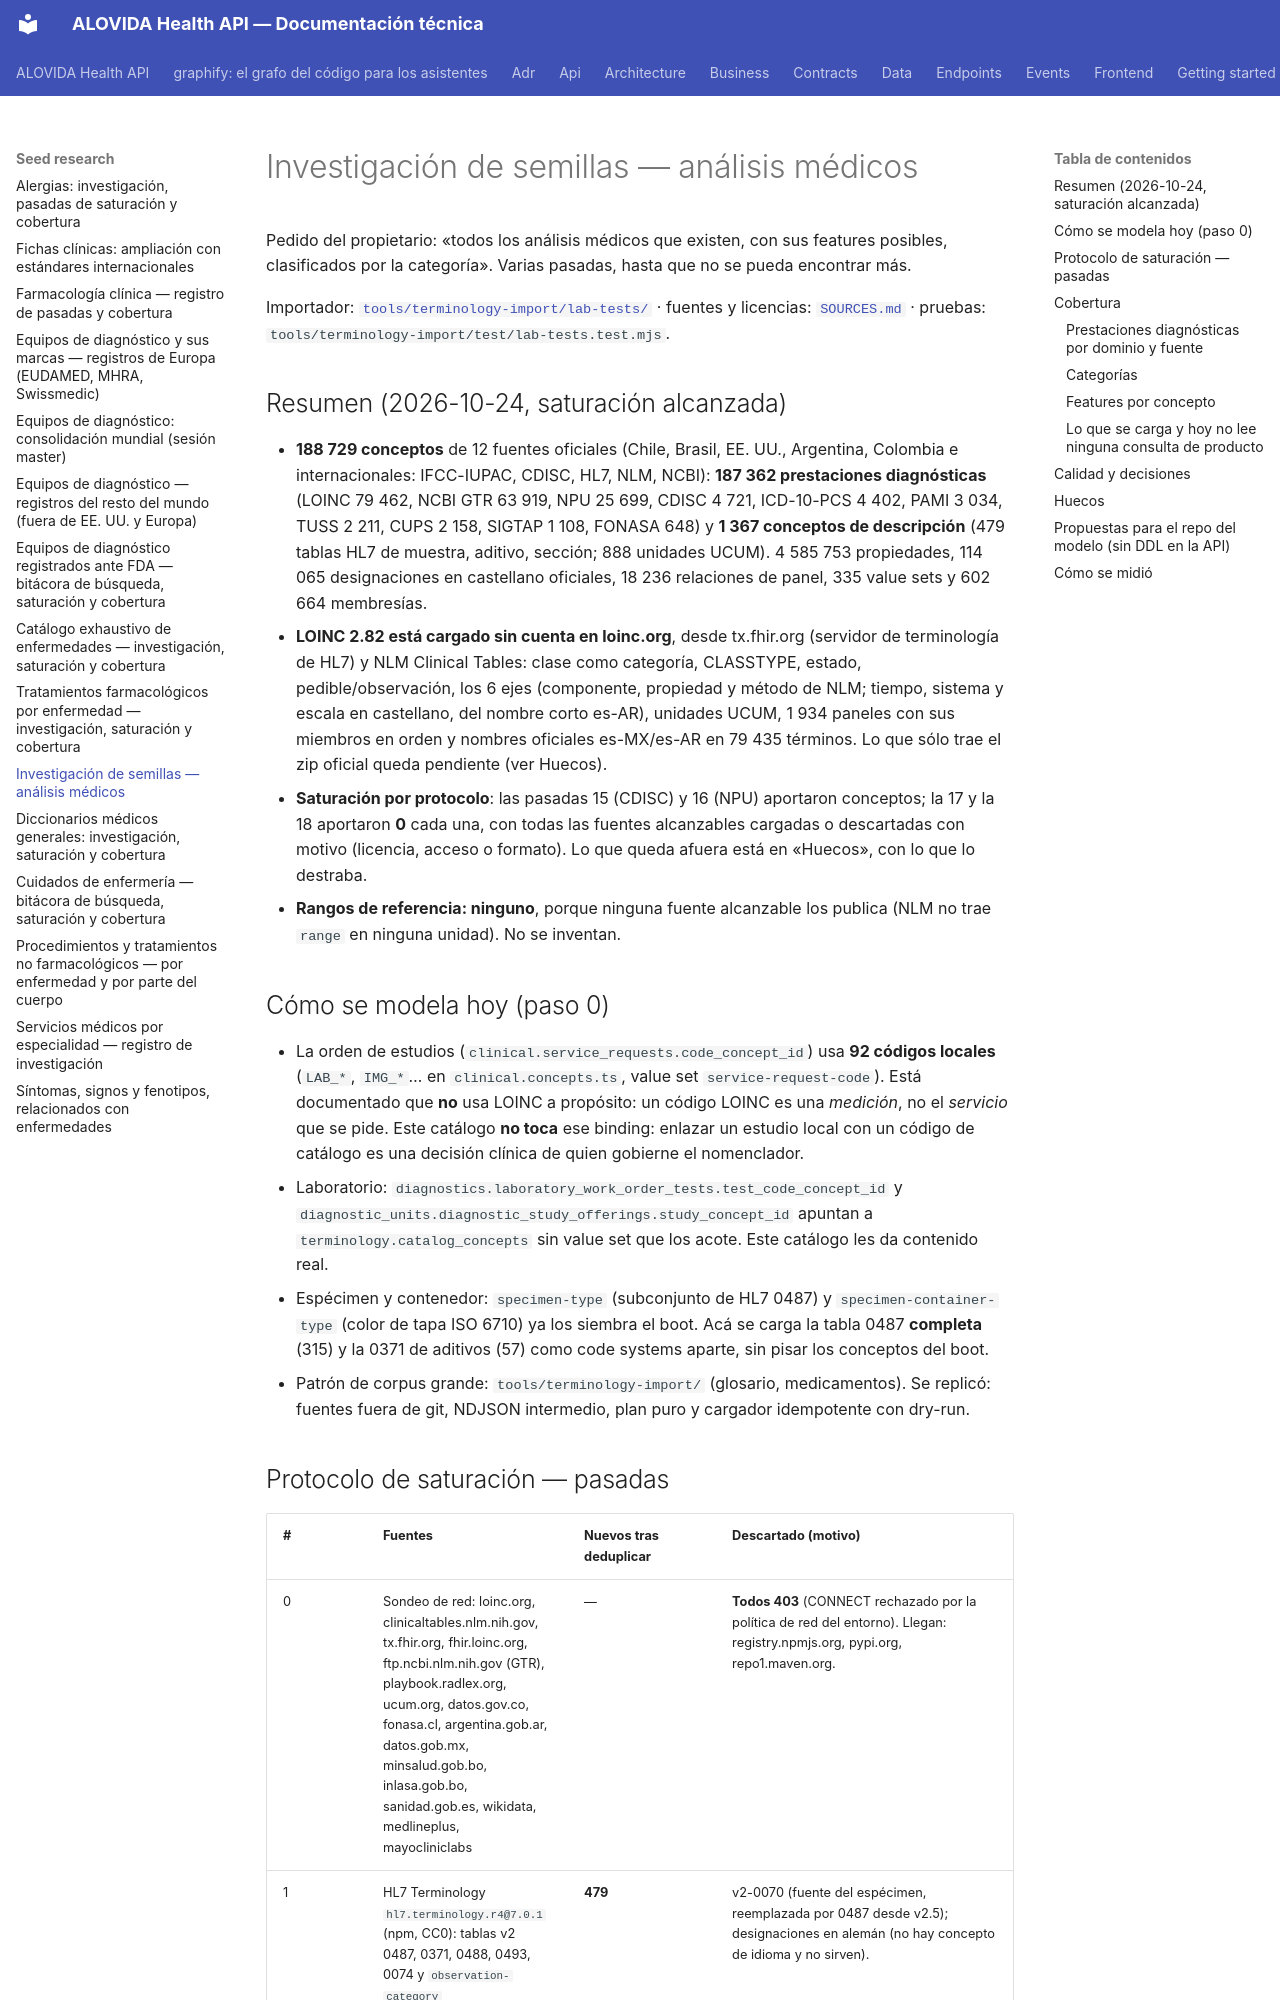

repository: mdavila-2001/mantra-core-health-api · page: seed-research/lab-tests/index.html · generator: mkdocs

# Investigación de semillas — análisis médicos

Pedido del propietario: «todos los análisis médicos que existen, con sus features posibles,
clasificados por la categoría». Varias pasadas, hasta que no se pueda encontrar más.

Importador: [`tools/terminology-import/lab-tests/`](https://github.com/mdavila-2001/mantra-core-health-api/blob/dev/tools/terminology-import/lab-tests/README.md) ·
fuentes y licencias: [`SOURCES.md`](https://github.com/mdavila-2001/mantra-core-health-api/blob/dev/tools/terminology-import/lab-tests/SOURCES.md) ·
pruebas: `tools/terminology-import/test/lab-tests.test.mjs`.

## Resumen (2026-10-24, saturación alcanzada)

- **188 729 conceptos** de 12 fuentes oficiales (Chile, Brasil, EE. UU., Argentina, Colombia e
  internacionales: IFCC-IUPAC, CDISC, HL7, NLM, NCBI): **187 362 prestaciones diagnósticas** (LOINC 79 462,
  NCBI GTR 63 919, NPU 25 699, CDISC 4 721, ICD-10-PCS 4 402, PAMI 3 034, TUSS 2 211, CUPS 2 158,
  SIGTAP 1 108, FONASA 648) y **1 367 conceptos de descripción** (479 tablas HL7 de muestra, aditivo,
  sección; 888 unidades UCUM). 4 585 753 propiedades, 114 065 designaciones en castellano oficiales,
  18 236 relaciones de panel, 335 value sets y 602 664 membresías.
- **LOINC 2.82 está cargado sin cuenta en loinc.org**, desde tx.fhir.org (servidor de terminología de
  HL7) y NLM Clinical Tables: clase como categoría, CLASSTYPE, estado, pedible/observación, los 6 ejes
  (componente, propiedad y método de NLM; tiempo, sistema y escala en castellano, del nombre corto
  es-AR), unidades UCUM, 1 934 paneles con sus miembros en orden y nombres oficiales es-MX/es-AR en
  79 435 términos. Lo que sólo trae el zip oficial queda pendiente (ver Huecos).
- **Saturación por protocolo**: las pasadas 15 (CDISC) y 16 (NPU) aportaron conceptos; la 17 y la 18
  aportaron **0** cada una, con todas las fuentes alcanzables cargadas o descartadas con motivo
  (licencia, acceso o formato). Lo que queda afuera está en «Huecos», con lo que lo destraba.
- **Rangos de referencia: ninguno**, porque ninguna fuente alcanzable los publica (NLM no trae `range`
  en ninguna unidad). No se inventan.

## Cómo se modela hoy (paso 0)

- La orden de estudios (`clinical.service_requests.code_concept_id`) usa **92 códigos locales**
  (`LAB_*`, `IMG_*`… en `clinical.concepts.ts`, value set `service-request-code`). Está documentado
  que **no** usa LOINC a propósito: un código LOINC es una *medición*, no el *servicio* que se pide.
  Este catálogo **no toca** ese binding: enlazar un estudio local con un código de catálogo es una
  decisión clínica de quien gobierne el nomenclador.
- Laboratorio: `diagnostics.laboratory_work_order_tests.test_code_concept_id` y
  `diagnostic_units.diagnostic_study_offerings.study_concept_id` apuntan a `terminology.catalog_concepts`
  sin value set que los acote. Este catálogo les da contenido real.
- Espécimen y contenedor: `specimen-type` (subconjunto de HL7 0487) y `specimen-container-type`
  (color de tapa ISO 6710) ya los siembra el boot. Acá se carga la tabla 0487 **completa** (315)
  y la 0371 de aditivos (57) como code systems aparte, sin pisar los conceptos del boot.
- Patrón de corpus grande: `tools/terminology-import/` (glosario, medicamentos). Se replicó: fuentes
  fuera de git, NDJSON intermedio, plan puro y cargador idempotente con dry-run.
